Run: headless pygame with SDL's dummy video driver; simulated clock (each Clock.tick advances the game by its frame time, no real sleeping); random seed 0; keys injected as events and as key.get_pressed() state; no mouse input.
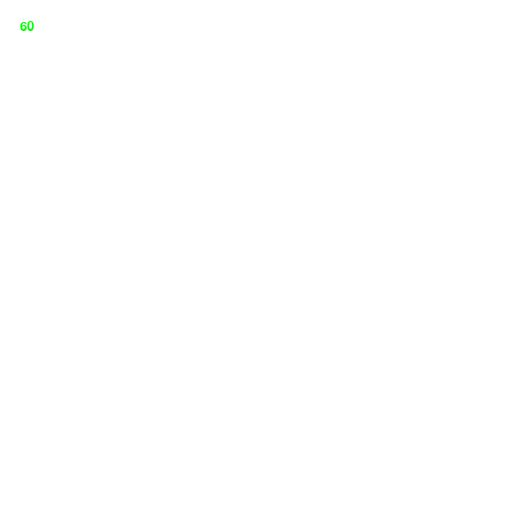
Frame 1 of 4 · flips 1–60 · no input
Frame 2 of 4 · flips 61–180 · tapped SPACE, RETURN · held RIGHT (→), D · screen unchanged from frame 1, image omitted
Frame 3 of 4 · flips 181–300 · held DOWN (↓), S · screen unchanged from frame 2, image omitted
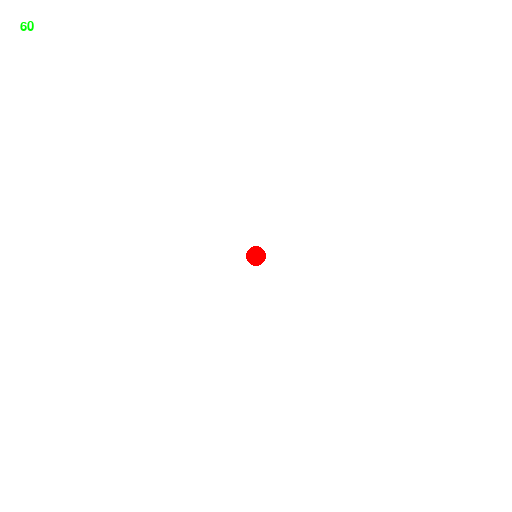
Frame 4 of 4 · flips 301–420 · held LEFT (←), A, UP (↑), W

The pygame program that drew these frames:

import pygame, sys
pygame.init()

window = pygame.display.set_mode((512,512))
clock = pygame.time.Clock()
font = pygame.font.SysFont('Courier', 20)
draw_circle = False

while True:
    clock.tick()
    filtered_input = [[],[]]
    for e in pygame.event.get():
        if e.type == pygame.KEYDOWN:
            filtered_input[0].append(e)
        elif e.type == pygame.KEYUP:
            filtered_input[1].append(e)
        elif e.type == pygame.QUIT:
            pygame.quit(); sys.exit()

    for e in filtered_input[0]:
        if e.key == pygame.K_a:
            draw_circle = True
    for e in filtered_input[1]:
        if e.key == pygame.K_a:
            draw_circle = False
        
    window.fill((255,255,255))
    if draw_circle:
        pygame.draw.circle(window,(255,0,0),(256,256),10)

    fps = font.render(str(int(clock.get_fps())),True,(0,255,0))
    window.blit(fps,(20,20))

    pygame.display.flip()
                
